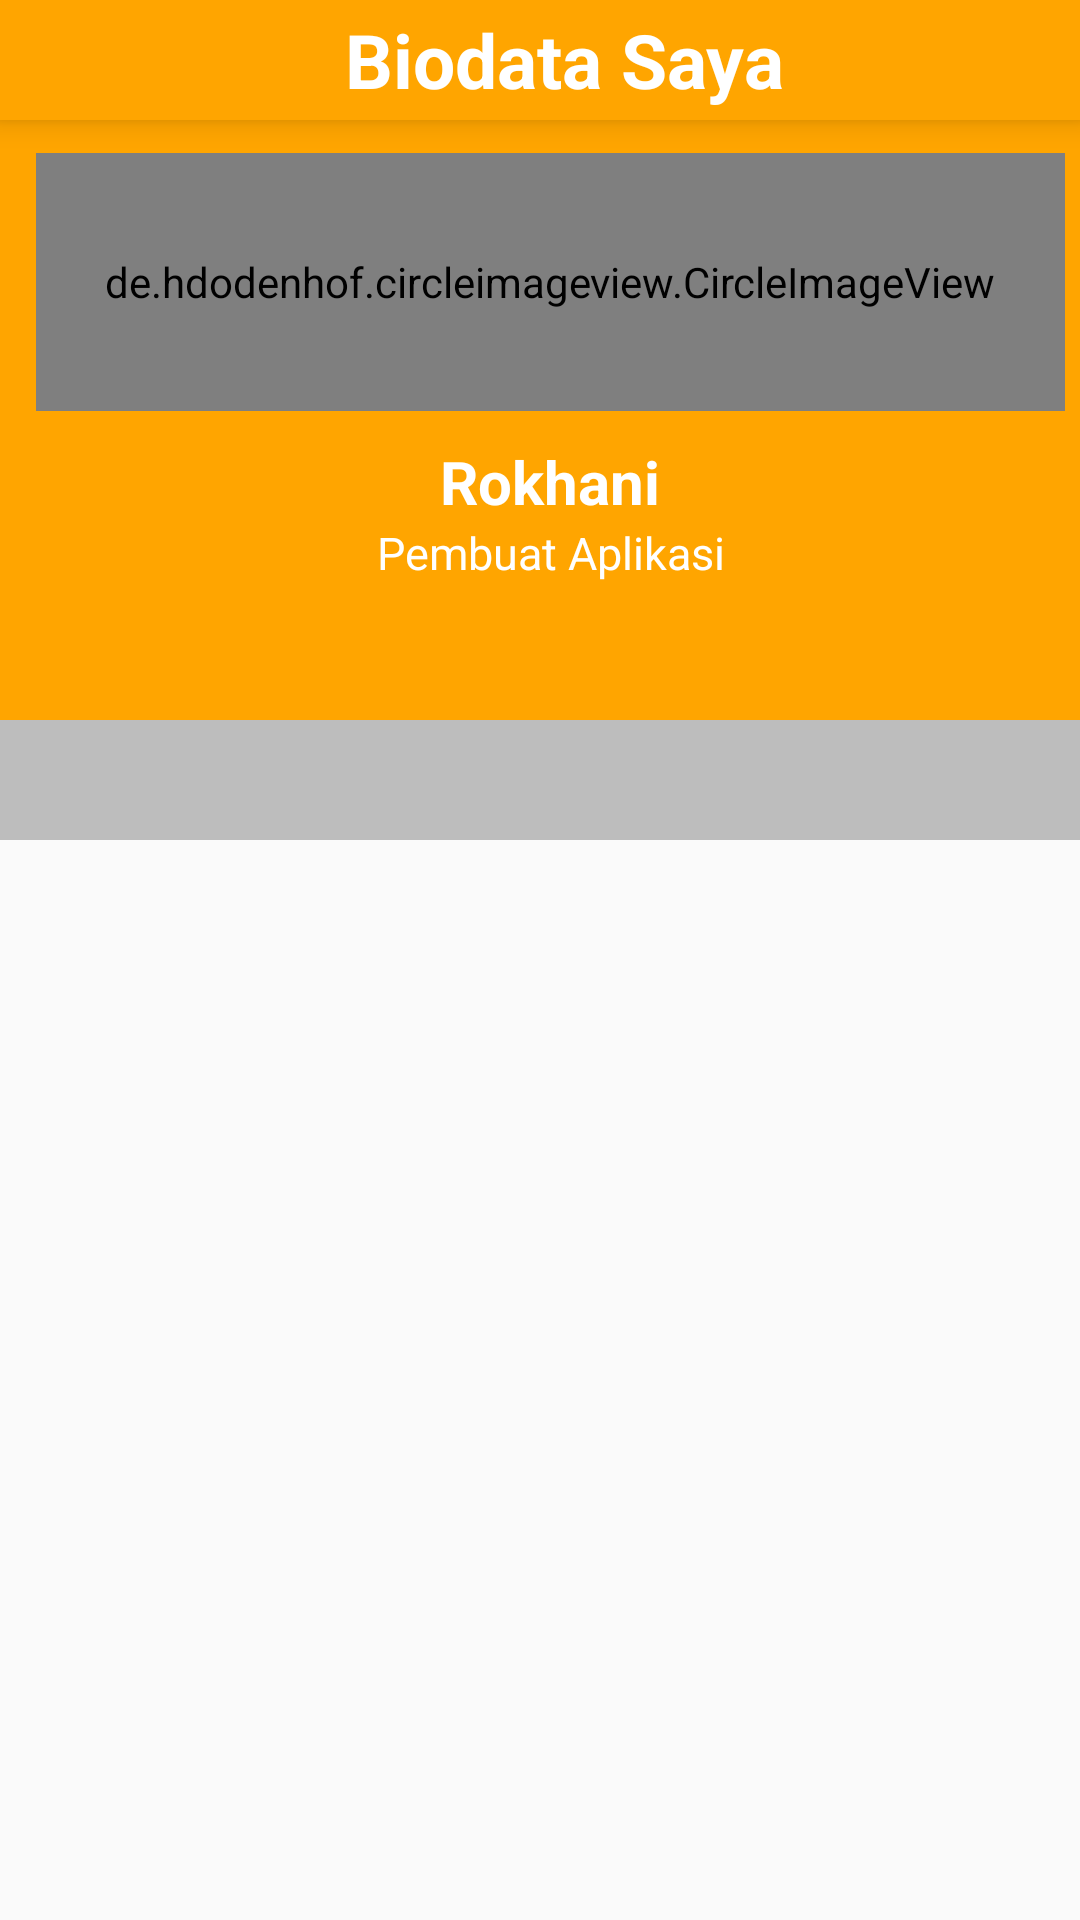

This screen was rendered from an Android layout file. Write that file and the resources it references.
<!-- AndroidManifest.xml: activity theme AppThemeNoAction -->
<!-- res/layout/activity_about.xml -->
<?xml version="1.0" encoding="utf-8"?>
<RelativeLayout xmlns:android="http://schemas.android.com/apk/res/android"
    xmlns:tools="http://schemas.android.com/tools"
    android:layout_width="match_parent"
    android:layout_height="match_parent"
    xmlns:app="http://schemas.android.com/apk/res-auto"
    android:orientation="vertical">
    <LinearLayout
        android:layout_width="match_parent"
        android:layout_height="match_parent"
        android:orientation="vertical">
        <androidx.appcompat.widget.Toolbar
            android:layout_width="match_parent"
            android:layout_height="40dp"
            android:elevation="6dp"
            android:background="@color/colorPrimary">
            <TextView
                android:textColor="@color/colorWhite"
                android:text="Biodata Saya"
                android:textSize="25dp"
                android:textStyle="bold"
                android:layout_width="match_parent"
                android:layout_height="match_parent"
                android:gravity="center"/>

        </androidx.appcompat.widget.Toolbar>

        <RelativeLayout
            android:layout_width="match_parent"
            android:layout_height="match_parent"
            android:orientation="vertical">
            <LinearLayout
                android:layout_width="match_parent"
                android:layout_height="match_parent"
                android:orientation="vertical">

                <com.google.android.material.appbar.AppBarLayout
                    android:layout_width="match_parent"
                    android:layout_height="200dp"
                    android:layout_gravity="center"
                    android:elevation="0dp"
                    android:id="@+id/appBarId"
                    android:paddingTop="11dp"
                    android:paddingLeft="12dp"
                    android:paddingRight="5dp"
                    android:paddingBottom="25dp">
                    <de.hdodenhof.circleimageview.CircleImageView
                        android:id="@+id/fotoMe"
                        android:layout_weight="1"
                        android:layout_width="match_parent"
                        android:layout_height="match_parent"
                        android:layout_gravity="center_horizontal|center"
                        android:src="@drawable/hany"/>
                    <LinearLayout
                        android:padding="10dp"
                        android:layout_width="match_parent"
                        android:layout_height="match_parent"
                        android:layout_weight="1.1"
                        android:orientation="vertical">
                        <TextView
                            android:textStyle="bold"
                            android:id="@+id/tvNama"
                            android:gravity="center"
                            android:layout_width="match_parent"
                            android:layout_height="wrap_content"
                            android:text="@string/nama"
                            android:textSize="20dp"
                            android:textColor="@color/colorWhite"/>
                        <TextView
                            android:gravity="center"
                            android:layout_width="match_parent"
                            android:layout_height="wrap_content"
                            android:text="Pembuat Aplikasi"
                            android:textSize="15dp"
                            android:textColor="@color/colorWhite"/>
                    </LinearLayout>
                </com.google.android.material.appbar.AppBarLayout>
                <com.google.android.material.tabs.TabLayout
                    android:layout_width="match_parent"
                    android:layout_height="40dp"
                    android:background="@color/colorGrey"
                    app:tabGravity="fill"
                    app:tabMode="fixed"
                    android:id="@+id/tableLayout"
                    app:tabIndicator="@color/colorAccent">
                </com.google.android.material.tabs.TabLayout>
                <androidx.viewpager.widget.ViewPager
                    android:layout_width="match_parent"
                    android:layout_height="match_parent"
                    android:id="@+id/viewpager">

                </androidx.viewpager.widget.ViewPager>
            </LinearLayout>

        </RelativeLayout>
    </LinearLayout>





</RelativeLayout>
<!-- resources referenced by this layout -->
<resources>
  <color name="colorAccent">#03DAC5</color>
  <color name="colorGrey">#bdbdbd</color>
  <color name="colorPrimary">#FFA500</color>
  <color name="colorWhite">#FFFFFF</color>
  <!-- drawable hany: png bitmap (drawable-hdpi, 741929 bytes) -->
  <string name="nama">Rokhani</string>
  <style name="AppThemeNoAction" parent="Theme.AppCompat.Light.NoActionBar">
          
          <item name="colorPrimary">@color/colorPrimary</item>
          <item name="colorPrimaryDark">@color/colorPrimaryDark</item>
          <item name="colorAccent">@color/colorAccent</item>
      </style>
  <color name="colorPrimaryDark">#B3FFA500</color>
</resources>
